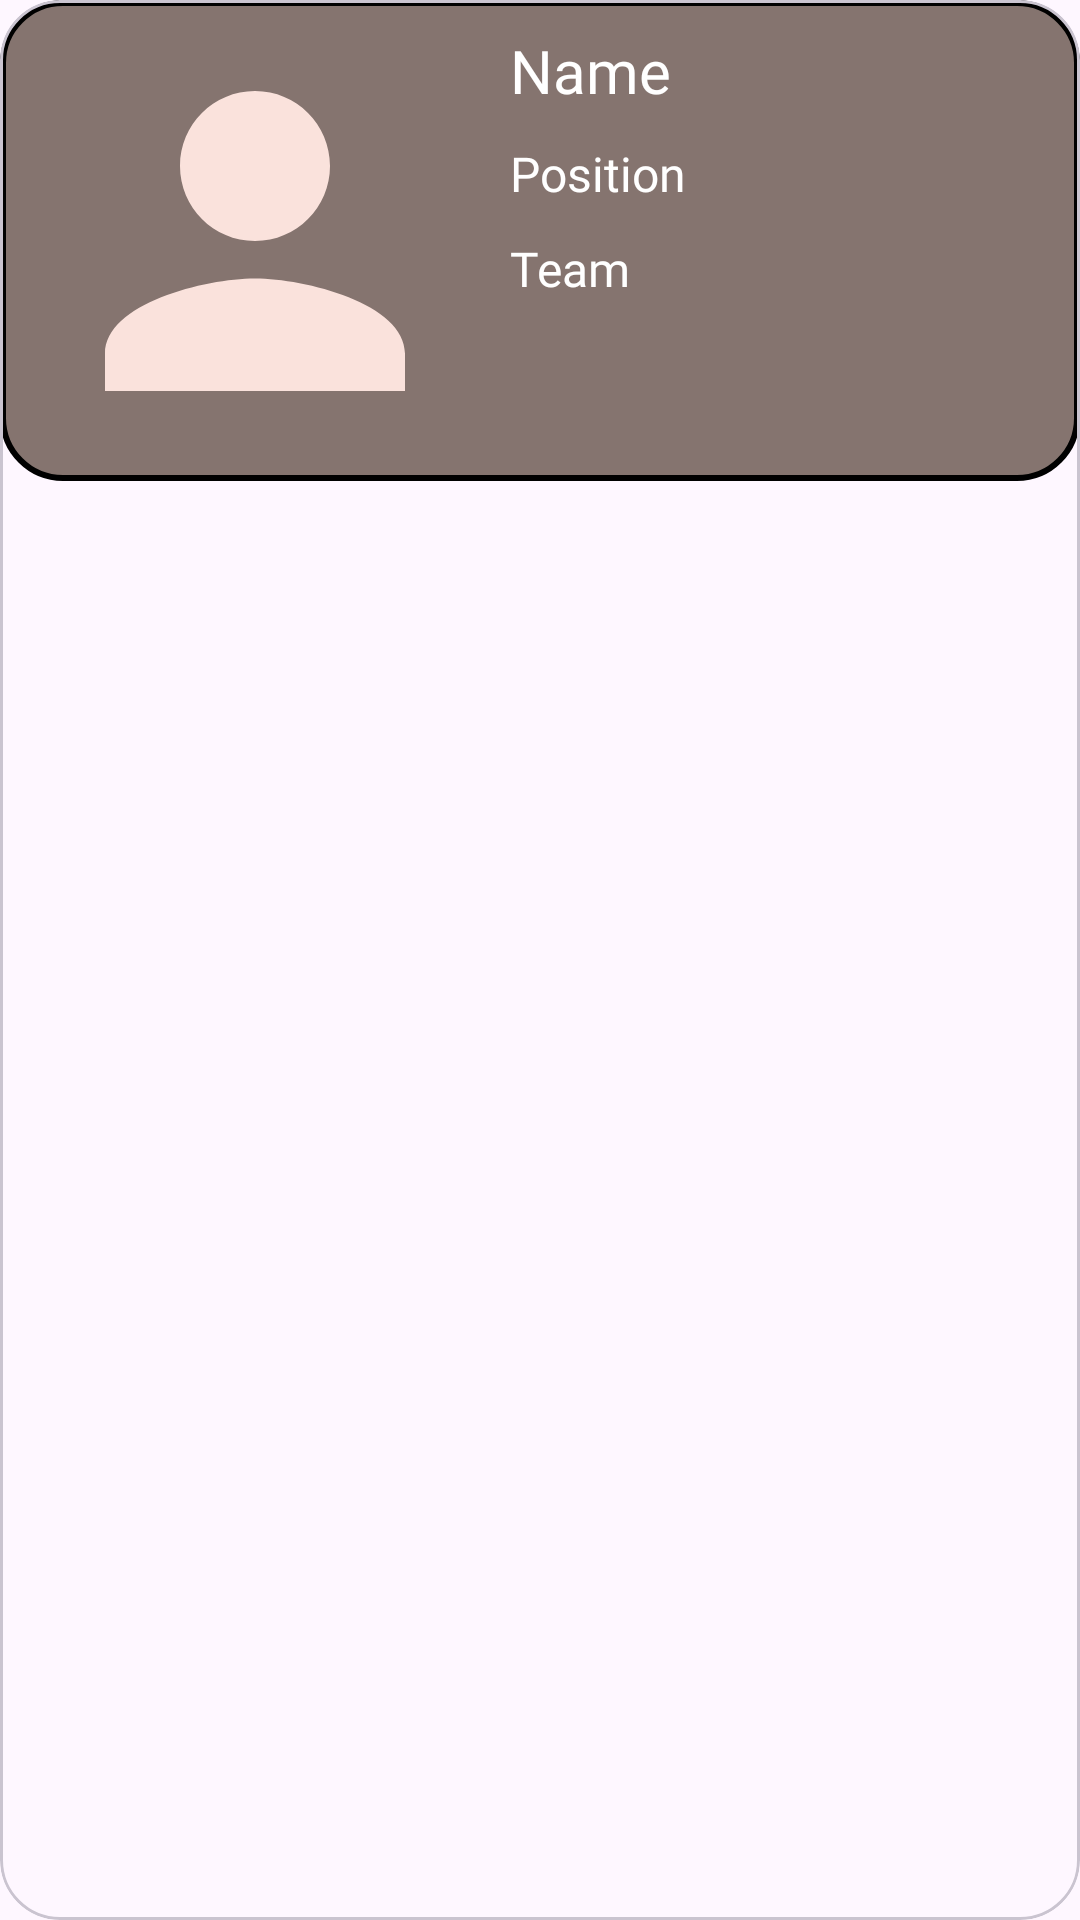

Produce the Android XML layout that renders to this screen, including the resource entries it uses.
<!-- AndroidManifest.xml: application theme Theme.Srijan25 -->
<!-- res/layout/coreteam_card_view.xml -->
<?xml version="1.0" encoding="utf-8"?>
<com.google.android.material.card.MaterialCardView xmlns:android="http://schemas.android.com/apk/res/android"
    xmlns:app="http://schemas.android.com/apk/res-auto"
    xmlns:tools="http://schemas.android.com/tools"
    android:id="@+id/cv_about_us"
    android:layout_width="match_parent"
    android:layout_height="wrap_content"
    android:layout_marginHorizontal="10dp"
    android:layout_marginVertical="10dp"
    android:backgroundTint="@color/transparent"
    app:cardCornerRadius="20dp"
    tools:ignore="hardcodedText">

    <androidx.constraintlayout.widget.ConstraintLayout
        android:layout_width="match_parent"
        android:layout_height="wrap_content"
        android:background="@drawable/border"
        android:gravity="center_vertical"
        android:orientation="horizontal"
        android:padding="10dp">

        <ImageView
            android:id="@+id/profile_image"
            android:layout_width="150dp"
            android:layout_height="0dp"
            android:background="@color/transparent"
            android:contentDescription="image"
            android:scaleType="centerCrop"
            android:src="@drawable/ic_person"
            app:layout_constraintBottom_toBottomOf="@+id/linearLayout"
            app:layout_constraintStart_toStartOf="parent"
            app:layout_constraintTop_toTopOf="@+id/linearLayout" />

        <LinearLayout
            android:id="@+id/linearLayout"
            android:layout_width="0dp"
            android:layout_height="wrap_content"
            android:layout_gravity="center_vertical"
            android:backgroundTint="@color/bgLight"
            android:orientation="vertical"
            android:paddingHorizontal="10dp"
            app:layout_constraintBottom_toBottomOf="parent"
            app:layout_constraintEnd_toEndOf="parent"
            app:layout_constraintStart_toEndOf="@+id/profile_image"
            app:layout_constraintTop_toTopOf="parent">

            <TextView
                android:id="@+id/tv_name"
                style="@style/h3"
                android:layout_width="wrap_content"
                android:layout_height="wrap_content"
                android:text="Name"
                android:textColor="@color/text" />

            <TextView
                android:id="@+id/tv_position"
                style="@style/h4"
                android:layout_width="wrap_content"
                android:layout_height="wrap_content"
                android:layout_marginTop="10dp"
                android:text="Position"
                android:textColor="@color/text" />

            <TextView
                android:id="@+id/tv_team"
                style="@style/h4"
                android:layout_width="wrap_content"
                android:layout_height="wrap_content"
                android:layout_marginTop="10dp"
                android:text="Team"
                android:textColor="@color/text" />

            <LinearLayout
                android:layout_width="wrap_content"
                android:layout_height="0dp"
                android:layout_marginTop="10dp"
                android:layout_weight="1">

                <ImageView
                    android:id="@+id/image_linkedIn"
                    android:layout_width="40dp"
                    android:layout_height="40dp"
                    android:background="@color/transparent"
                    android:clickable="true"
                    android:contentDescription="Linkedin"
                    android:focusable="true"
                    android:src="@drawable/linkedin" />

                <ImageView
                    android:id="@+id/image_instagram"
                    android:layout_width="40dp"
                    android:layout_height="40dp"
                    android:layout_marginStart="10dp"
                    android:background="@color/transparent"
                    android:clickable="true"
                    android:contentDescription="Instagram"
                    android:focusable="true"
                    android:src="@drawable/instagram" />
            </LinearLayout>
        </LinearLayout>
    </androidx.constraintlayout.widget.ConstraintLayout>

</com.google.android.material.card.MaterialCardView>
<!-- resources referenced by this layout -->
<resources>
  <color name="bgLight">#BC5B463C</color>
  <color name="text">#FFFFFF</color>
  <color name="transparent">#00000000</color>
  <!-- drawable border (drawable) -->
  <?xml version="1.0" encoding="utf-8"?>
  <selector xmlns:android="http://schemas.android.com/apk/res/android">
  
      <item>
          <shape android:shape="rectangle">
              <corners android:radius="20dp"/>
              <stroke
                  android:width="2dp" />
              <solid android:color="@color/bgLight"/>
          </shape>
  
      </item>
  
  </selector>
  <!-- drawable ic_person (drawable) -->
  <vector android:height="24dp" android:tint="@color/appBartext"
      android:viewportHeight="24" android:viewportWidth="24"
      android:width="24dp" xmlns:android="http://schemas.android.com/apk/res/android">
      <path android:fillColor="@color/appBartext" android:pathData="M12,12c2.21,0 4,-1.79 4,-4s-1.79,-4 -4,-4 -4,1.79 -4,4 1.79,4 4,4zM12,14c-2.67,0 -8,1.34 -8,4v2h16v-2c0,-2.66 -5.33,-4 -8,-4z"/>
  </vector>
  <style name="h3">
          <item name="android:textSize">20sp</item>
          <item name="android:fontFamily">@font/futura_medium</item>
      </style>
  <style name="h4">
          <item name="android:textSize">16sp</item>
          <item name="android:fontFamily">@font/futura_medium</item>
      </style>
  <style name="Theme.Srijan25" parent="Base.Theme.Srijan25">
          <item name="android:windowIsTranslucent">true</item>
      </style>
  <color name="appBartext">#FAE2DC</color>
  <style name="Base.Theme.Srijan25" parent="Theme.Material3.Light.NoActionBar">
          <item name="android:statusBarColor">@color/black</item>
          <item name="android:windowContentTransitions">true</item>
          <item name="colorAccent">@color/text</item>
          <item name="android:navigationBarColor">@color/black</item>
          <item name="colorPrimary">@color/primary</item>
          <item name="colorPrimaryDark">@color/bgAlternate</item>
      </style>
  <color name="black">#FF000000</color>
  <color name="primary">#5B463C</color>
  <color name="bgAlternate">#919191</color>
</resources>
